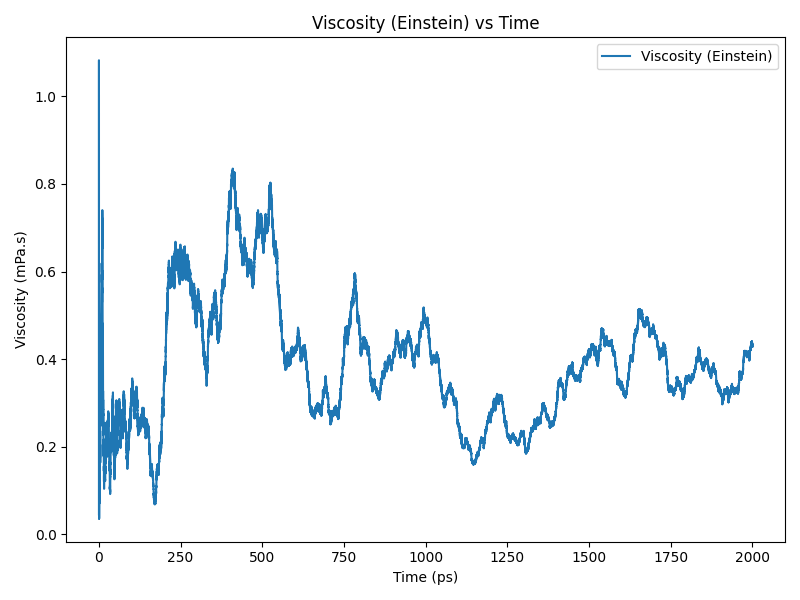

Data behind this chart, as committed beside it:
time(ps), viscosity(Pa.s)
0.0, 4.604977924741532e-05
0.2, 5.560103041013048e-05
0.4, 6.670232719501843e-05
0.6, 7.851340601667646e-05
0.8, 0.0001077
1.0, 9.011982926211938e-05
1.2, 0.0001121
1.4, 0.0002205
1.6, 0.0001893
1.8, 0.0002236
2.0, 0.0001788
2.2, 0.0001293
2.4, 0.0001122
2.6, 0.0001258
2.8, 0.0001491
3.0, 0.0002036
3.2, 0.0001786
3.4, 0.0001735
3.6, 0.0002334
3.8, 0.0001931
4.0, 0.0002752
4.2, 0.0003123
4.4, 0.0003548
4.6, 0.0004471
4.8, 0.0004108
5.0, 0.0004379
5.2, 0.0004444
5.4, 0.0004075
5.6, 0.0004906
5.8, 0.0004826
6.0, 0.000425
6.2, 0.0004101
6.4, 0.0003619
6.6, 0.0003143
6.8, 0.000287
7.0, 0.0003127
7.2, 0.0002977
7.4, 0.0002844
7.6, 0.0003229
7.8, 0.0003183
8.0, 0.0003696
8.2, 0.0004401
8.4, 0.0004793
8.6, 0.0005054
8.8, 0.0005687
9.0, 0.0006053
9.2, 0.0005825
9.4, 0.0005864
9.6, 0.0005678
9.8, 0.0006096
10.0, 0.0006538
10.2, 0.0007167
10.4, 0.0007116
10.6, 0.0006851
10.8, 0.0006843
11.0, 0.0005526
11.2, 0.0004889
11.4, 0.0004776
11.6, 0.000462
11.8, 0.0004539
... 9,940 more rows
